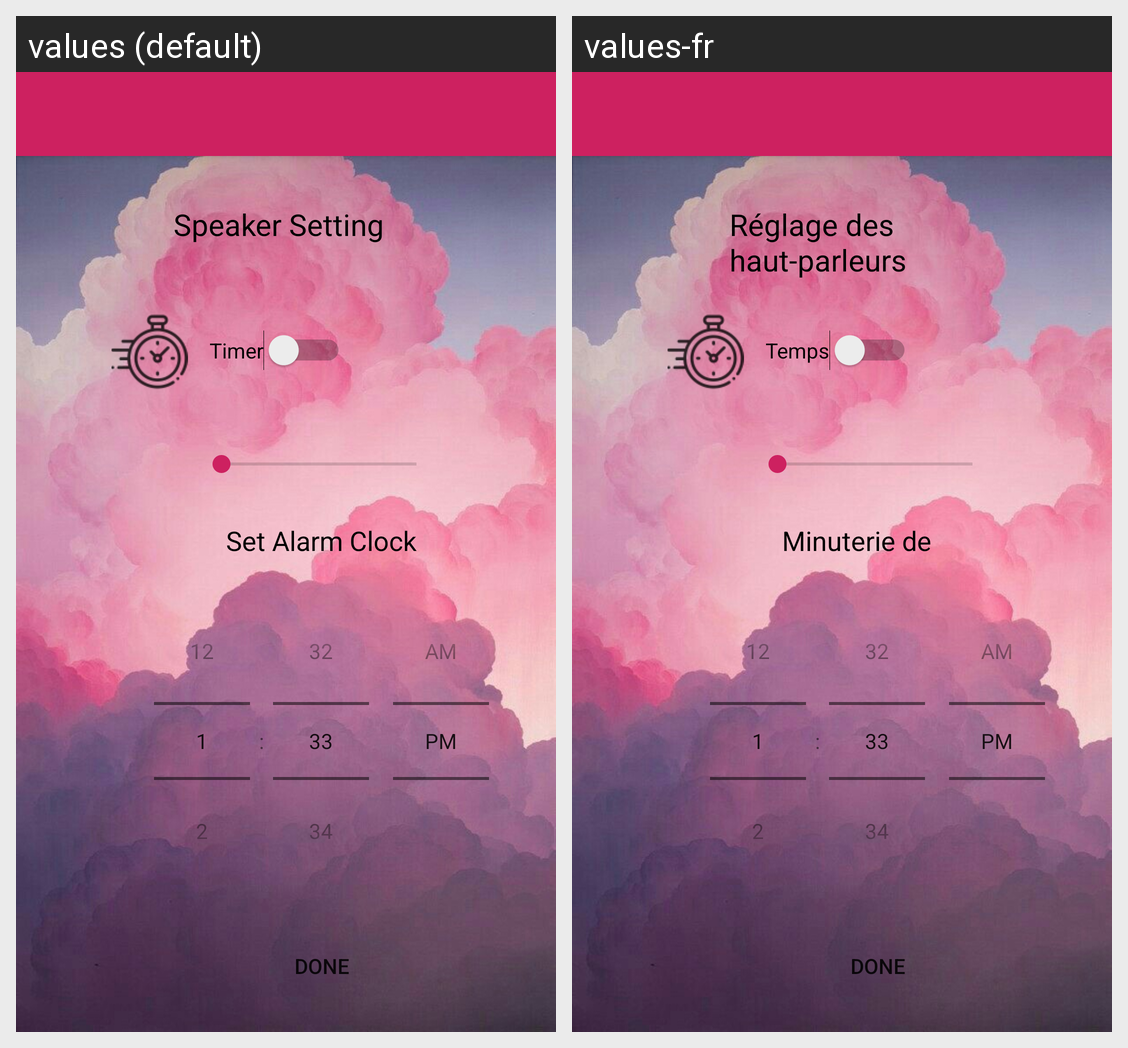

For this localized Android screen grid, give each drawn string resource with its value in every locale shown.
Android screen res/layout/speakercontrol_activity.xml rendered under 2 locales, left to right: values (default), values-fr. Device: Nexus 5 (rendered at 1080×1920; each locale shown at half size, 540×960, under a caption strip naming it); theme backgroundtheme.
Strings drawn on this screen, with the default value and each locale's value (text and hints the layout hard-codes, and strings that could not be matched under every locale, appear in the picture but are not listed):

comment12
  values: Speaker Setting
  values-fr: Réglage des haut-parleurs

comment9
  values: Timer
  values-fr: Temps

comment13
  values: Set Alarm Clock
  values-fr: Minuterie de messagerie vocale
